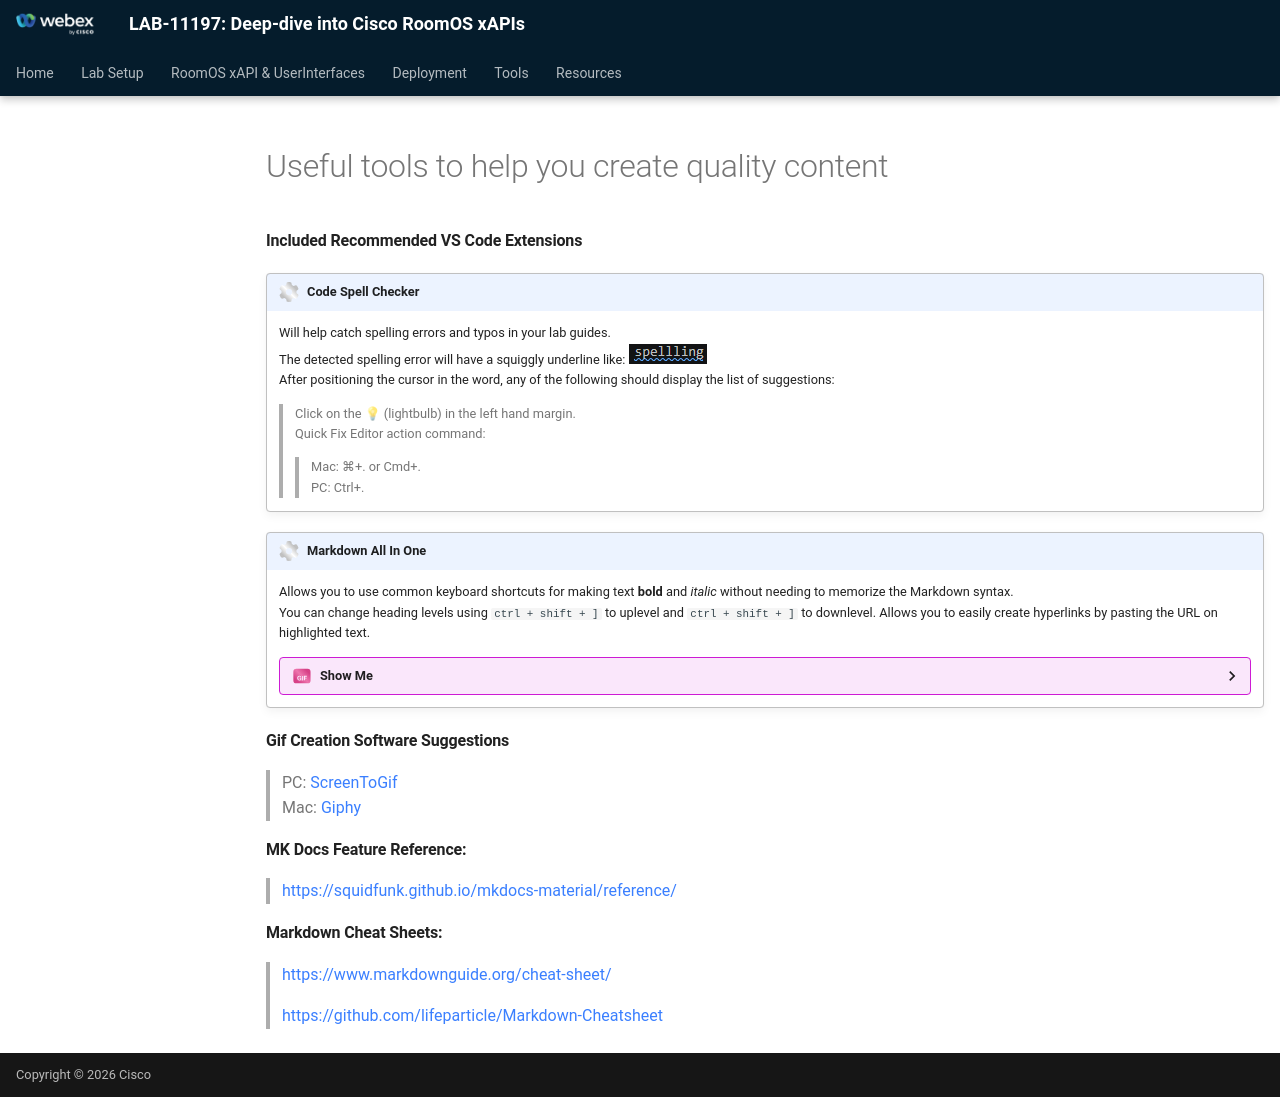

repository: WebexCC-SA/LAB-11197 · page: howToUse/usefulTools/index.html · generator: mkdocs

# Useful tools to help you create quality content

#### Included Recommended VS Code Extensions
!!! tool "Code Spell Checker"
    Will help catch spelling errors and typos in your lab guides.  
    The detected spelling error will have a squiggly underline like: ![alt text](assets/image.png)  
    After positioning the cursor in the word, any of the following should display the list of suggestions:  
    > Click on the 💡 (lightbulb) in the left hand margin.  
    > Quick Fix Editor action command:  
    >> Mac: ⌘+. or Cmd+.  
    >> PC: Ctrl+.  
!!! tool "Markdown All In One"
    Allows you to use common keyboard shortcuts for making text **bold** and *italic* without needing to memorize the Markdown syntax.  
    You can change heading levels using `ctrl + shift + ]` to uplevel and `ctrl + shift + ]` to downlevel.
    Allows you to easily create hyperlinks by pasting the URL on highlighted text.
    ??? gif "Show Me"
        ![alt text](assets/createHyperlink.gif)

#### Gif Creation Software Suggestions
> PC: [ScreenToGif](https://apps.microsoft.com/detail/9n3sqk8pds8g){:target="_blank"}  
> Mac: [Giphy](https://giphy.com/apps/giphycapture){:target="_blank"}  



#### MK Docs Feature Reference:
> [https://squidfunk.github.io/mkdocs-material/reference/](https://squidfunk.github.io/mkdocs-material/reference/){:target="_blank"}  

#### Markdown Cheat Sheets: 
> [https://www.markdownguide.org/cheat-sheet/](https://www.markdownguide.org/cheat-sheet/){:target="_blank"}  
>
> [https://github.com/lifeparticle/Markdown-Cheatsheet](https://github.com/lifeparticle/Markdown-Cheatsheet){:target="_blank"}  
